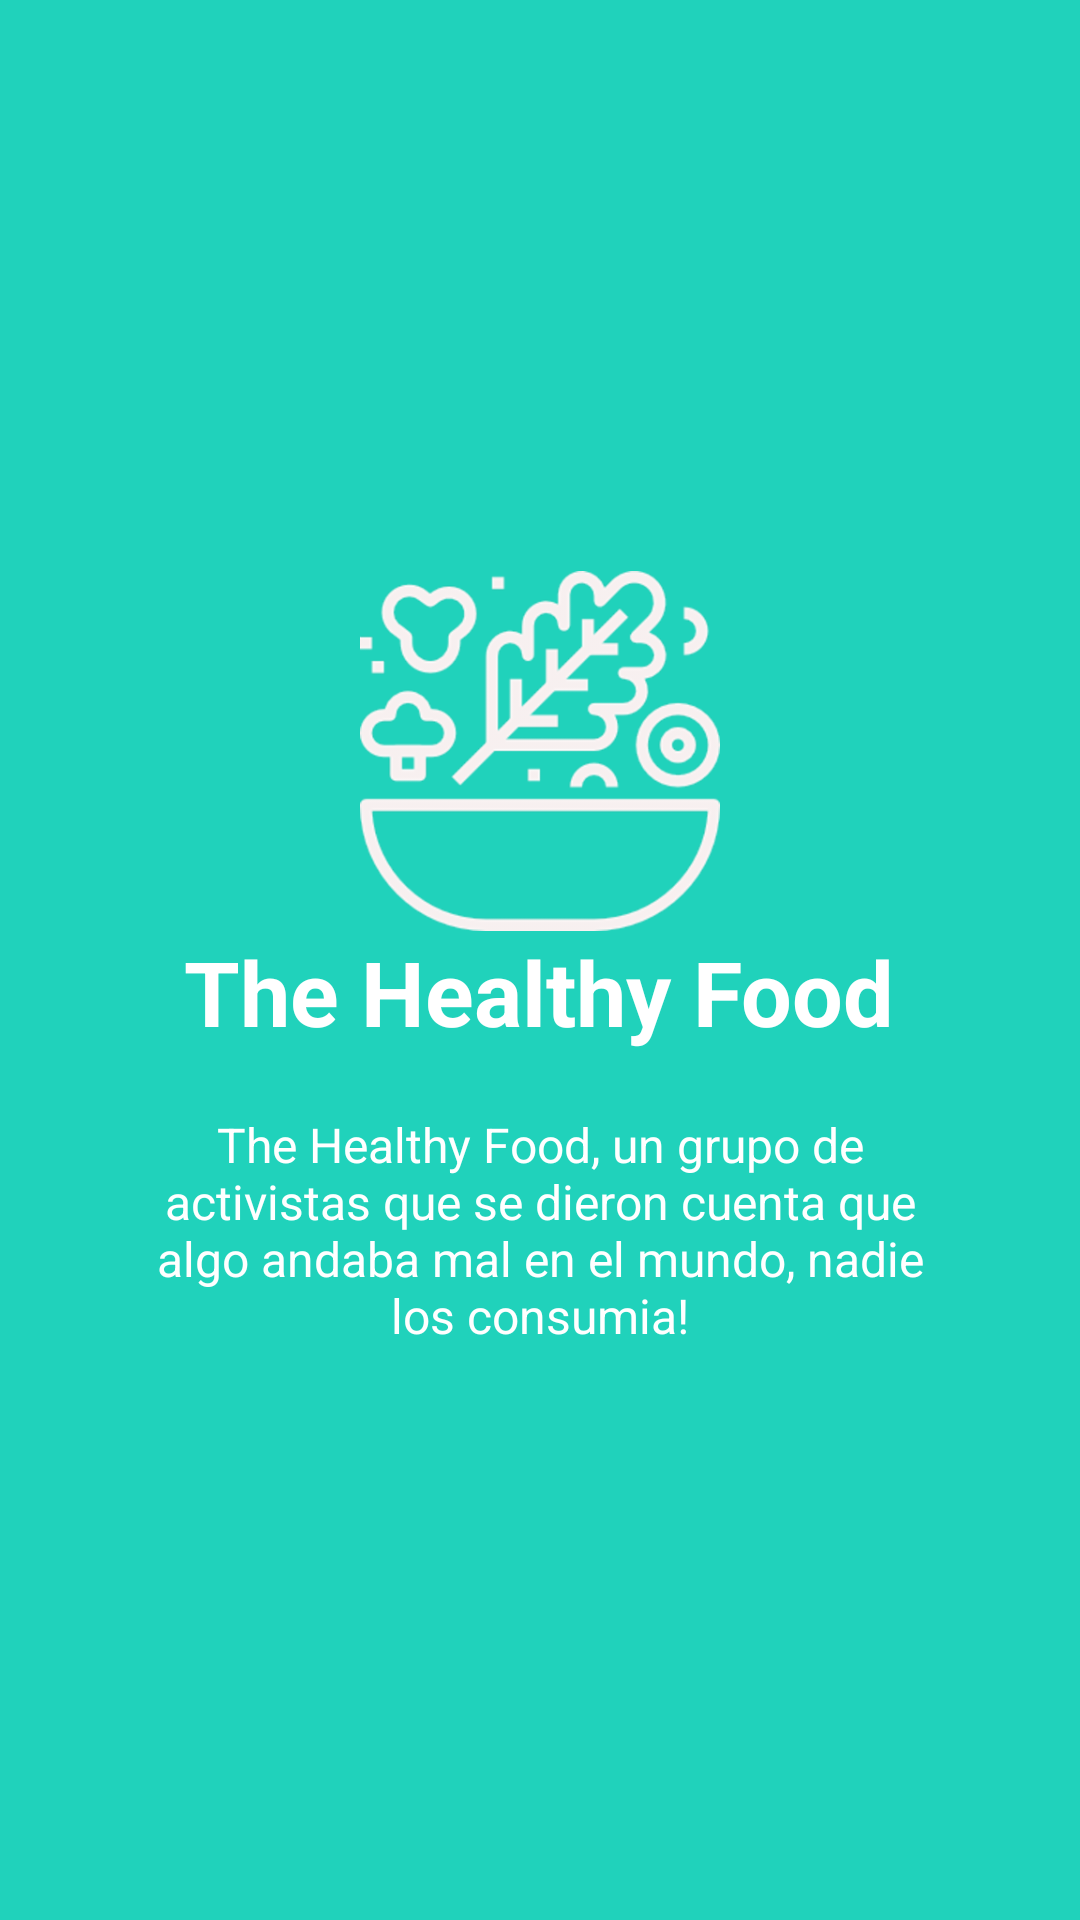

Reconstruct the res/layout file that produces this screen, plus the resources it refers to.
<!-- AndroidManifest.xml: application theme AppTheme -->
<!-- res/layout/historia_slide1.xml -->
<?xml version="1.0" encoding="utf-8"?>
<RelativeLayout xmlns:android="http://schemas.android.com/apk/res/android"
    android:layout_width="match_parent"
    android:layout_height="match_parent"
    android:background="#20d2bb">

    <LinearLayout
        android:layout_width="wrap_content"
        android:layout_height="wrap_content"
        android:layout_centerInParent="true"
        android:gravity="center_horizontal"
        android:orientation="vertical">

        <ImageView
            android:layout_width="120dp"
            android:layout_height="120dp"
            android:src="@drawable/ensalada" />

        <TextView
            android:layout_width="wrap_content"
            android:layout_height="wrap_content"
            android:text="The Healthy Food"
            android:textColor="@android:color/white"
            android:textSize="30dp"
            android:textStyle="bold" />

        <TextView
            android:layout_width="wrap_content"
            android:layout_height="wrap_content"
            android:layout_marginTop="20dp"
            android:paddingLeft="40dp"
            android:paddingRight="40dp"
            android:text="The Healthy Food, un grupo de activistas que se dieron cuenta que algo andaba mal en el mundo, nadie los consumia!"
            android:textAlignment="center"
            android:textColor="@android:color/white"
            android:textSize="16dp" />

    </LinearLayout>


</RelativeLayout>
<!-- resources referenced by this layout -->
<resources>
  <!-- drawable ensalada: png bitmap (drawable-hdpi, 19624 bytes) -->
  <style name="AppTheme" parent="Theme.AppCompat.Light.NoActionBar">
          
          <item name="colorPrimary">@color/colorPrimary</item>
          <item name="colorPrimaryDark">@color/colorPrimaryDark</item>
          <item name="colorAccent">@color/colorAccent</item>
      </style>
  <color name="colorPrimary">#3F51B5</color>
  <color name="colorPrimaryDark">#303F9F</color>
  <color name="colorAccent">#FF4081</color>
</resources>
